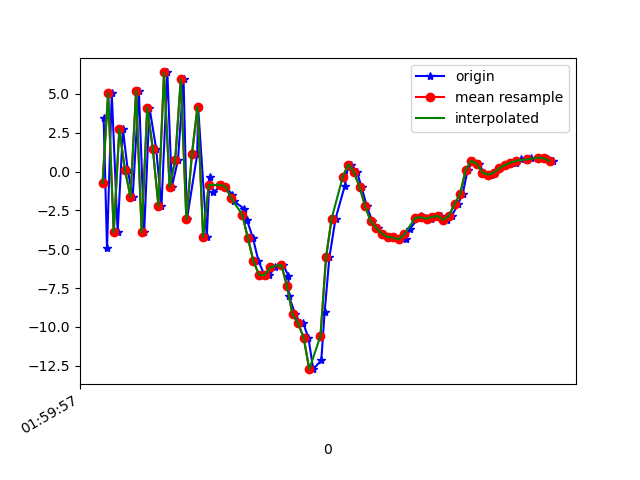

The file beside this chart, header and first rows:
1617847197984, 542841539270886, 3.4660091, 2.0354419, 5.031293
1617847197996, 542841558501656, -4.933, -0.1443, -2.731
1617847198013, 542841577732426, 5.05, 1.85, 0.4728
1617847198034, 542841596963196, -3.904, 0.5127, 2.649
1617847198053, 542841616193966, 2.723, 2.188, -5.922
1617847198070, 542841635424736, 0.1252, 1.536, 7.739
1617847198088, 542841654655506, -1.632, 1.111, -7.999
1617847198110, 542841673886276, 5.195, 2.83, 5.793
1617847198129, 542841693117046, -3.917, 1.114, -0.4129
1617847198148, 542841712347816, 4.116, 2.356, -3.609
1617847198172, 542841731578586, 1.451, 1.387, 8.906
1617847198191, 542841750809356, -2.216, 0.9028, -4.981
1617847198212, 542841770040126, 6.378, 2.116, 5.278
1617847198228, 542841789270896, -0.9914, 0.4169, 8.682
1617847198250, 542841808501666, 0.7381, 0.1065, -4.05
1617847198270, 542841827732436, 5.937, 0.6148, 9.543
1617847198282, 542841846963206, -3.078, -0.1344, 5.662
1617847198319, 542841866193976, 1.129, 1.29, -4.492
1617847198322, 542841885424746, 4.181, 2.023, 8.169
1617847198353, 542841904655516, -4.207, -0.05078, 1.789
1617847198363, 542841923886286, -0.3765, 0.9461, 4.15
1617847198377, 542841943117056, -1.348, 1.741, -1.3
1617847198406, 542841962347826, -0.8585, 2.145, -1.65
1617847198420, 542841981578596, -0.9698, 2.569, -2.448
1617847198444, 542842000809366, -1.482, 2.916, -3.545
1617847198451, 542842020040136, -1.92, 3.381, -4.955
1617847198488, 542842039270906, -2.408, 3.07, -5.684
1617847198497, 542842058501676, -3.129, 2.688, -6.092
1617847198518, 542842077732446, -4.263, 3.541, -6.878
1617847198538, 542842096963216, -5.752, 4.505, -8.188
1617847198559, 542842116193986, -6.65, 3.595, -8.717
1617847198577, 542842135424756, -6.682, 2.596, -8.056
1617847198596, 542842154655526, -6.169, 3.533, -7.619
1617847198627, 542842173886296, -6.003, 4.715, -7.942
1617847198645, 542842193117066, -6.71, 3.908, -7.153
1617847198647, 542842212347836, -8.022, 0.6338, -4.9
1617847198670, 542842231578606, -9.192, -3.171, -2.911
1617847198688, 542842250809376, -9.767, -3.912, -1.249
1617847198698, 542842270040146, -9.741, -2.161, 0.3256
1617847198717, 542842289270916, -10.7, -2.838, 2.581
1617847198734, 542842308501686, -12.72, -6.851, 6.199
1617847198763, 542842327732456, -12.15, -6.738, 12.42
1617847198775, 542842346963226, -9.031, -4.216, 15.71
1617847198792, 542842366193996, -5.518, -2.18, 17.64
1617847198814, 542842385424766, -3.027, -1.264, 19.11
1617847198847, 542842404655536, -0.9246, -0.5922, 19.32
1617847198858, 542842423886306, 0.279, -1.12, 17.64
1617847198871, 542842443117076, 0.4534, -2.43, 16.89
1617847198891, 542842462347846, -0.04074, -2.252, 15.28
1617847198907, 542842481578616, -0.9964, -1.723, 12.24
1617847198926, 542842500809386, -2.233, -2.405, 9.255
1617847198946, 542842520040156, -3.212, -2.763, 7.136
1617847198965, 542842539270926, -3.633, -2.307, 5.397
1617847198985, 542842558626382, -3.995, -3.664, 3.498
1617847199002, 542842577857152, -4.216, -6.217, 2.152
1617847199022, 542842597087922, -4.242, -5.617, 0.4965
1617847199041, 542842616318692, -4.366, -2.77, -1.823
1617847199065, 542842635549462, -4.371, -0.837, -4.407
1617847199079, 542842654780232, -3.704, -0.5541, -5.513
1617847199112, 542842674011002, -2.966, -0.1321, -5.435
1617847199121, 542842693241772, -2.887, 1.053, -6.104
... 25 more rows
